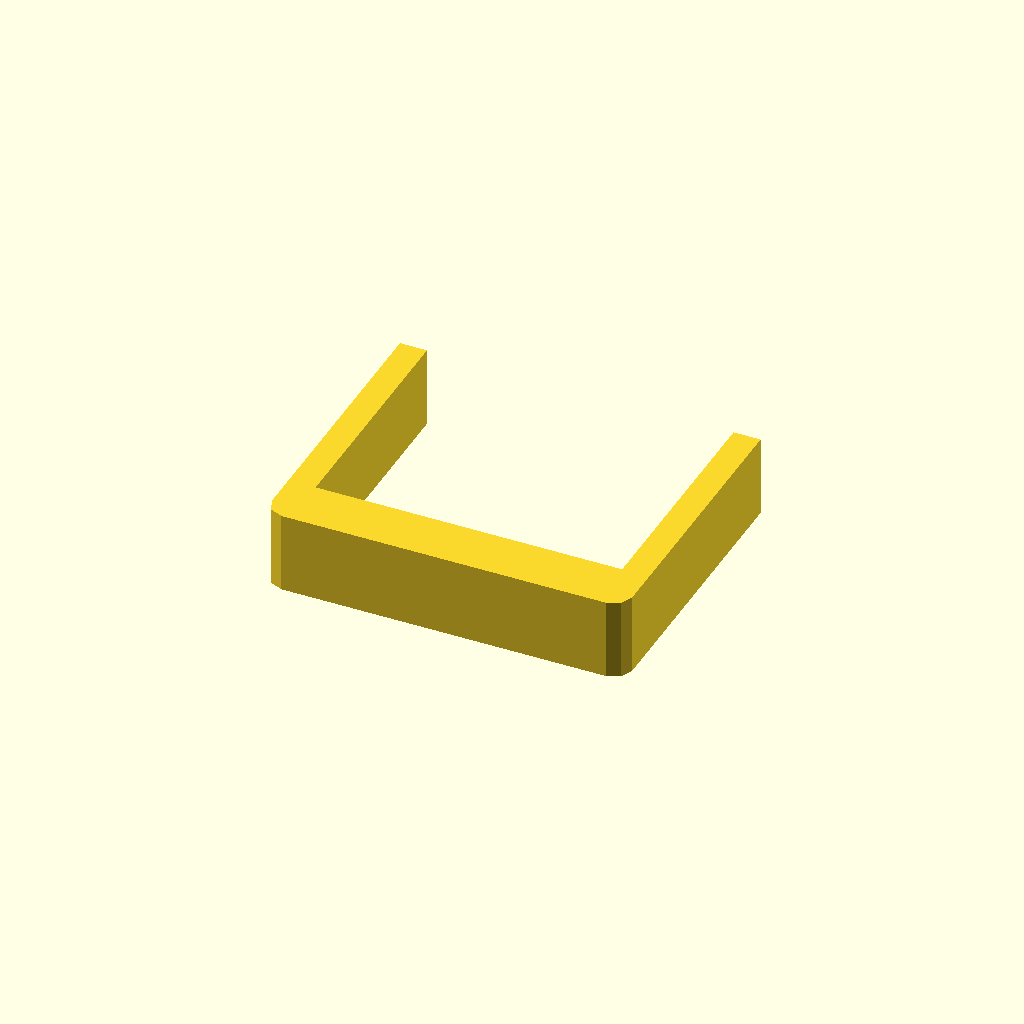
Cell 1 — every parameter at its default value.
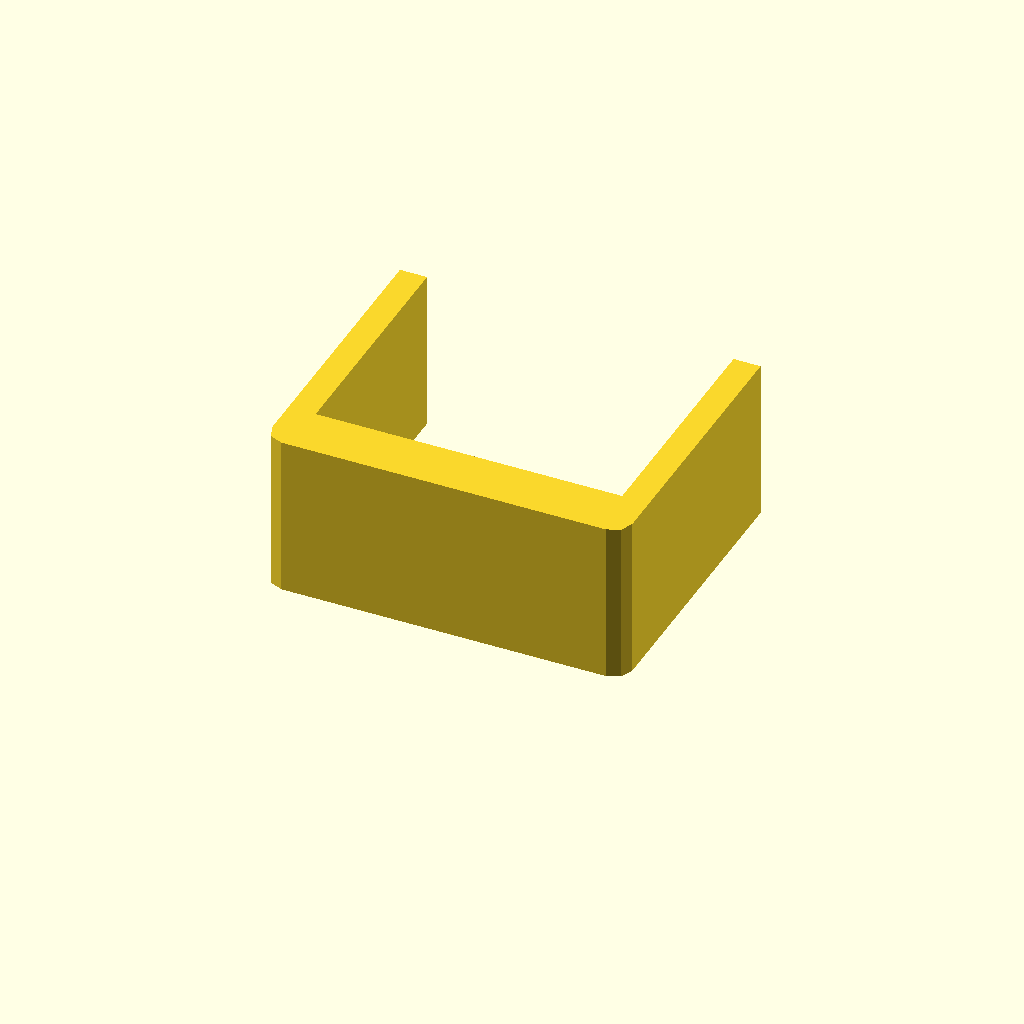
Cell 2: the same model with profile_height = 36.
All cells are drawn from one camera (rotation 55°, 0°, 25°, orthographic, colour scheme Cornfield), so only the parameter changes between them.
Source of the model, optional_data/data/sketch1/sinkframes/part_0066.scad:
$fn = 32;

// ----------------------------------------------------------------------
// Heat sink frame: 80 x 65 mm frame, 6 mm walls
// ----------------------------------------------------------------------

// --- parameters (mm) ---
profile_height = 18;      // extrusion height
profile_points = 12;      // points of the closed outline

profile = [[0, 4], [1.172, 1.172], [4, 0], [76, 0], [78.828, 1.172], [80, 4], [80, 65], [74, 65], [74, 12], [6, 12], [6, 65], [0, 65]];  // single closed polygon, 12 points, counter clockwise

// --- the one profile operation ---
linear_extrude(height = profile_height) polygon(points = profile);
Parameter table extracted from the source (name, type, default, range or options):
profile_height: number, default 18
profile_points: number, default 12
